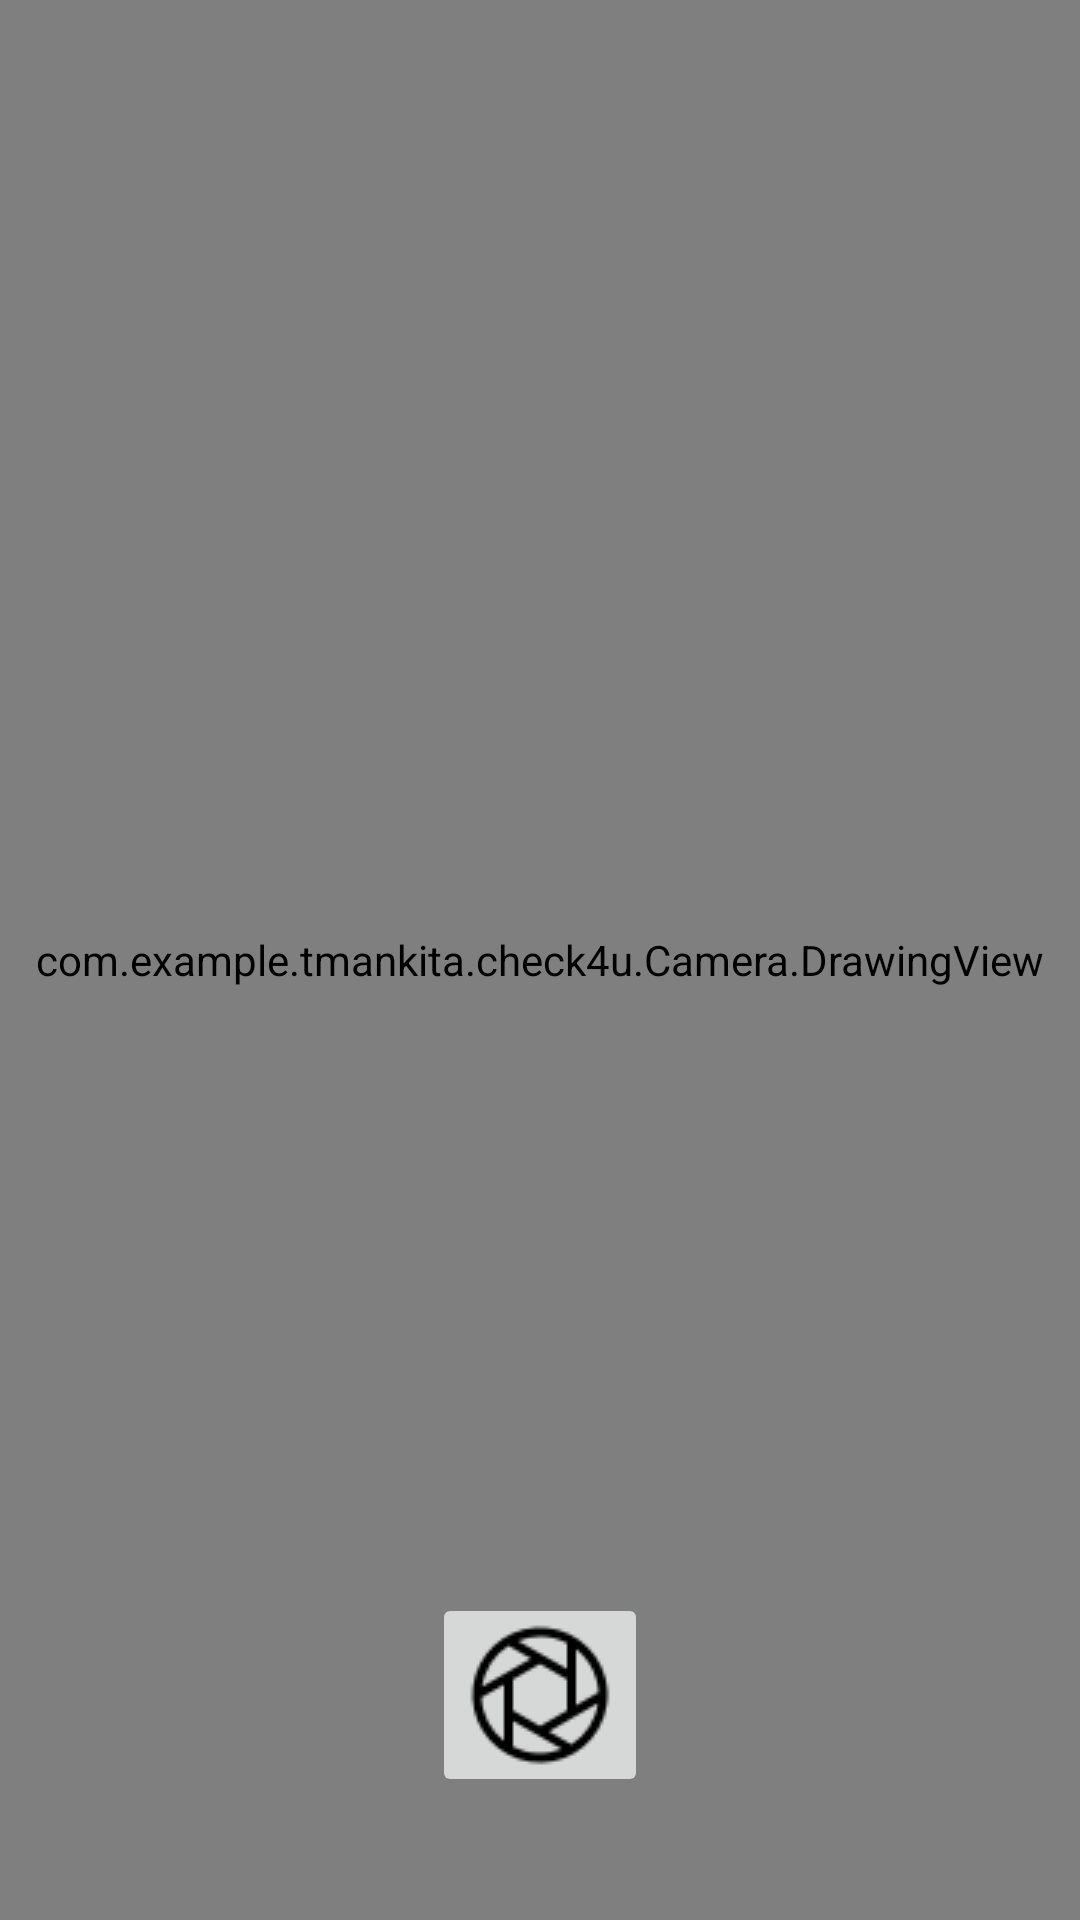

Write the Android layout XML for this screen, with the resource values it uses.
<!-- AndroidManifest.xml: application theme AppTheme -->
<!-- res/layout/activity_touch.xml -->
<?xml version="1.0" encoding="utf-8"?>
<androidx.constraintlayout.widget.ConstraintLayout xmlns:android="http://schemas.android.com/apk/res/android"
    xmlns:app="http://schemas.android.com/apk/res-auto"
    xmlns:tools="http://schemas.android.com/tools"
    android:id="@+id/touchLayout"
    android:layout_width="match_parent"
    android:layout_height="match_parent"
    tools:context=".Activities.TouchActivity"
    tools:ignore="MergeRootFrame">

    <LinearLayout
        android:id="@+id/buttonsLayout"
        android:layout_width="wrap_content"
        android:layout_height="wrap_content"
        app:layout_constraintStart_toStartOf="parent"
        app:layout_constraintTop_toTopOf="parent"
        android:visibility="invisible"
        >


        <Button
            android:id="@+id/ok_test"
            android:layout_width="wrap_content"
            android:layout_height="wrap_content"
            android:onClick="ok_test"
            android:text="OK"
             />



        <Button
            android:id="@+id/edit_test"
            android:layout_width="wrap_content"
            android:layout_height="wrap_content"
            android:onClick="edit_test"
            android:text="Edit"
             />

        <Button
            android:id="@+id/take_agian"
            android:layout_width="wrap_content"
            android:layout_height="wrap_content"
            android:onClick="recapture"
            android:text="Recapture"
            />


    </LinearLayout>

    <LinearLayout
        android:id="@+id/setButtonsLayout"
        android:layout_width="wrap_content"
        android:layout_height="wrap_content"
        app:layout_constraintStart_toStartOf="parent"
        app:layout_constraintTop_toTopOf="parent"
        android:visibility="invisible">

        <Button
            android:id="@+id/set_test"
            android:layout_width="wrap_content"
            android:layout_height="wrap_content"
            android:layout_alignParentTop="true"
            android:layout_alignParentEnd="true"
            android:onClick="set_test"
            android:text="SET" />
    </LinearLayout>

    <com.example.tmankita.check4u.Camera.PreviewSurfaceView
        android:id="@+id/preview_surface"
        android:layout_width="match_parent"
        android:layout_height="match_parent"></com.example.tmankita.check4u.Camera.PreviewSurfaceView>

    <RelativeLayout
        android:id="@+id/testlayout"
        android:layout_width="match_parent"
        android:layout_height="match_parent"
        android:visibility="invisible"
        app:layout_constraintBottom_toBottomOf="parent"
        app:layout_constraintEnd_toEndOf="parent"
        app:layout_constraintStart_toStartOf="parent"
        app:layout_constraintTop_toTopOf="parent">



        <ImageView
            android:id="@+id/test"
            android:layout_width="match_parent"
            android:layout_height="match_parent"
            android:layout_alignParentStart="true"
            android:layout_alignParentTop="true"
            android:layout_alignParentEnd="true"
            android:layout_alignParentBottom="true"
            android:visibility="visible"
            tools:srcCompat="@tools:sample/avatars" />

    </RelativeLayout>


    <com.example.tmankita.check4u.Camera.DrawingView
        android:id="@+id/drawing_surface"
        android:layout_width="match_parent"
        android:layout_height="match_parent"></com.example.tmankita.check4u.Camera.DrawingView>

    <ImageButton
        android:id="@+id/capture_touch_activity"
        android:layout_width="wrap_content"
        android:layout_height="wrap_content"
        android:layout_marginBottom="41dp"
        android:text="Capture"
        app:layout_constraintBottom_toBottomOf="parent"
        app:layout_constraintEnd_toEndOf="parent"
        app:layout_constraintStart_toStartOf="parent"
        app:srcCompat="@drawable/aperture_camera" />

</androidx.constraintlayout.widget.ConstraintLayout>
<!-- resources referenced by this layout -->
<resources>
  <!-- drawable aperture_camera: png bitmap (drawable, 1447 bytes) -->
  <style name="AppTheme" parent="Theme.AppCompat.Light.DarkActionBar">
          
          
          
          
          <item name="android:windowBackground">@color/dbx_white_opaque_100</item>
          <item name="colorPrimary">@color/dbx_primary</item>
          <item name="colorPrimaryDark">@color/dbx_primary_dark</item>
          <item name="colorControlNormal">@color/dbx_color_control_normal</item>
          <item name="colorControlActivated">@color/dbx_color_control_activated</item>
          <item name="colorControlHighlight">@color/dbx_color_control_highlight</item>
          <item name="colorSwitchThumbNormal">@color/dbx_color_switch_thumbNormal</item>
          <item name="colorAccent">@color/dbx_primary</item>
      </style>
  <color name="dbx_white_opaque_100">#FFFFFFFF</color>
  <color name="dbx_primary">#FF007EE5</color>
  <color name="dbx_primary_dark">#FF0078d9</color>
  <color name="dbx_color_control_normal">@color/dbx_primary</color>
  <color name="dbx_color_control_activated">@color/dbx_primary</color>
  <color name="dbx_color_control_highlight">@color/dbx_primary_dark</color>
  <color name="dbx_color_switch_thumbNormal">@color/dbx_primary</color>
</resources>
